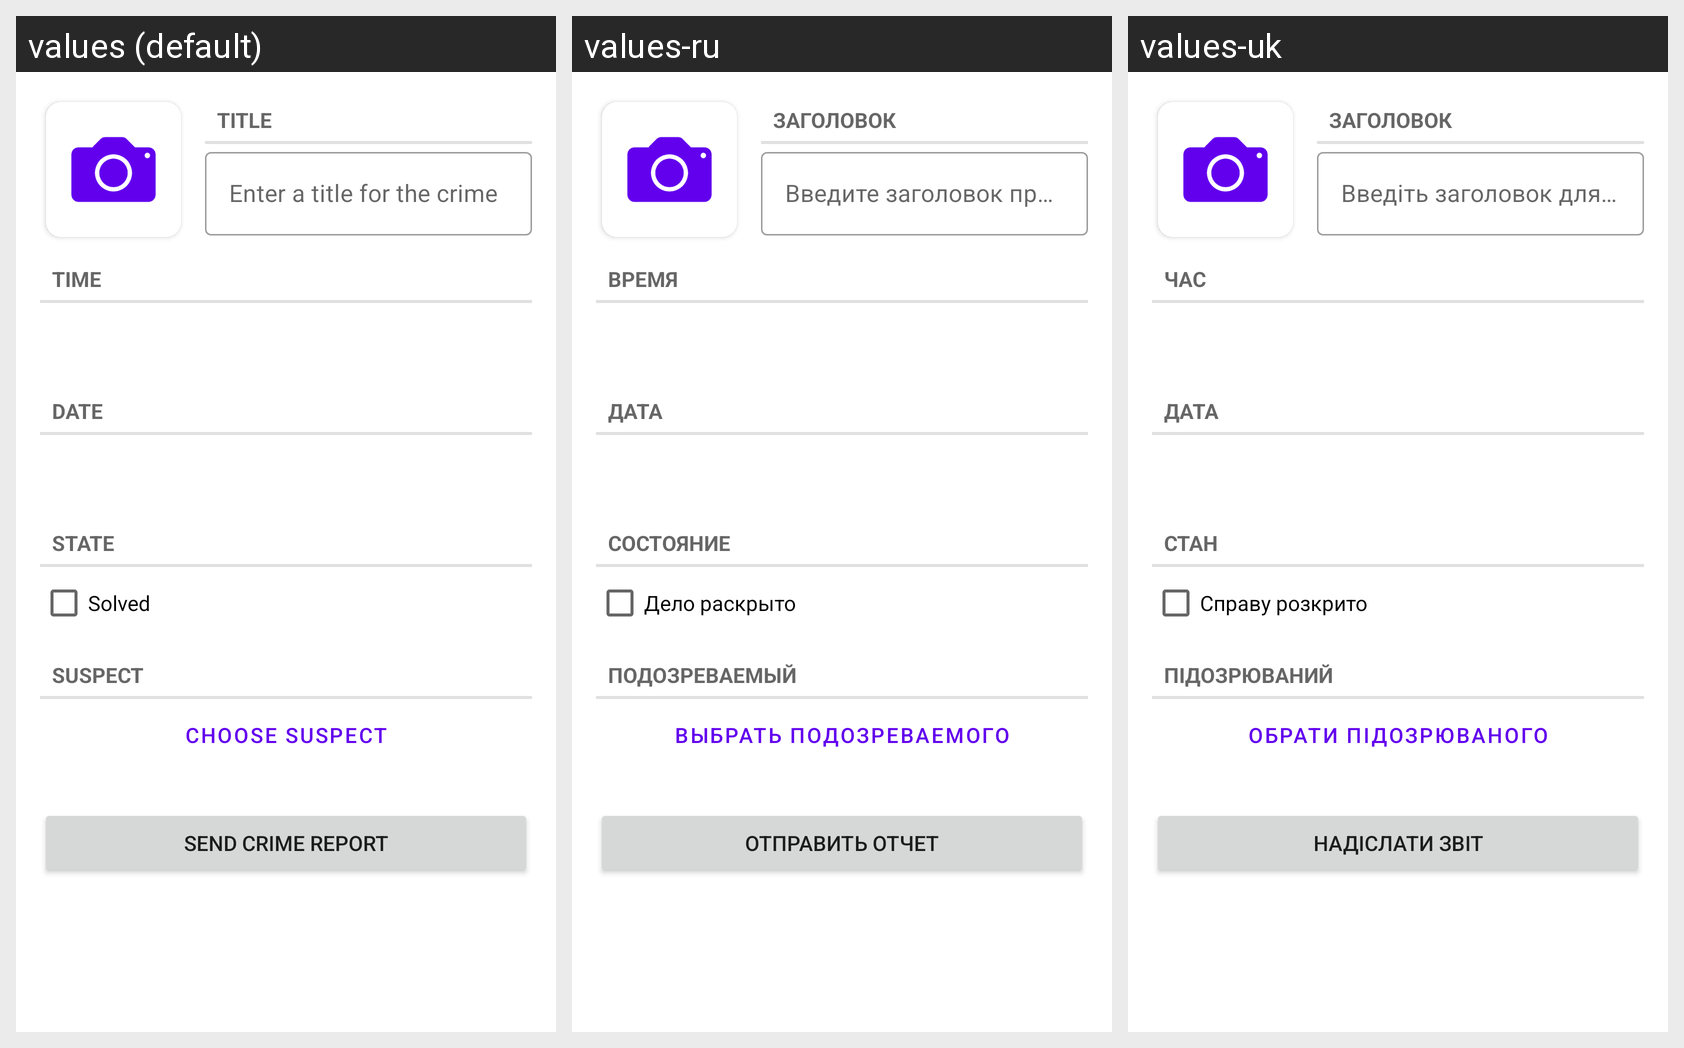

The Android screen above is rendered under several locales of the same app. Produce the string resources it draws, with the default and per-locale values.
Android screen res/layout/fragment_crime.xml rendered under 3 locales, left to right: values (default), values-ru, values-uk. Device: Nexus 5 (rendered at 1080×1920; each locale shown at half size, 540×960, under a caption strip naming it); theme Theme.CriminalIntent.
Strings drawn on this screen, with the default value and each locale's value (text and hints the layout hard-codes, and strings that could not be matched under every locale, appear in the picture but are not listed):

crime_title_label
  values: Title
  values-ru: Заголовок
  values-uk: Заголовок

crime_title_hint
  values: Enter a title for the crime
  values-ru: Введите заголовок преступления
  values-uk: Введіть заголовок для злочину

crime_time_label
  values: Time
  values-ru: Время
  values-uk: Час

crime_date_label
  values: Date
  values-ru: Дата
  values-uk: Дата

crime_state_label
  values: State
  values-ru: Состояние
  values-uk: Стан

crime_solved_label
  values: Solved
  values-ru: Дело раскрыто
  values-uk: Справу розкрито

crime_suspect_label
  values: Suspect
  values-ru: Подозреваемый
  values-uk: Підозрюваний

crime_suspect_text
  values: Choose Suspect
  values-ru: Выбрать подозреваемого
  values-uk: Обрати підозрюваного

crime_report_text
  values: Send Crime Report
  values-ru: Отправить отчет
  values-uk: Надіслати звіт
